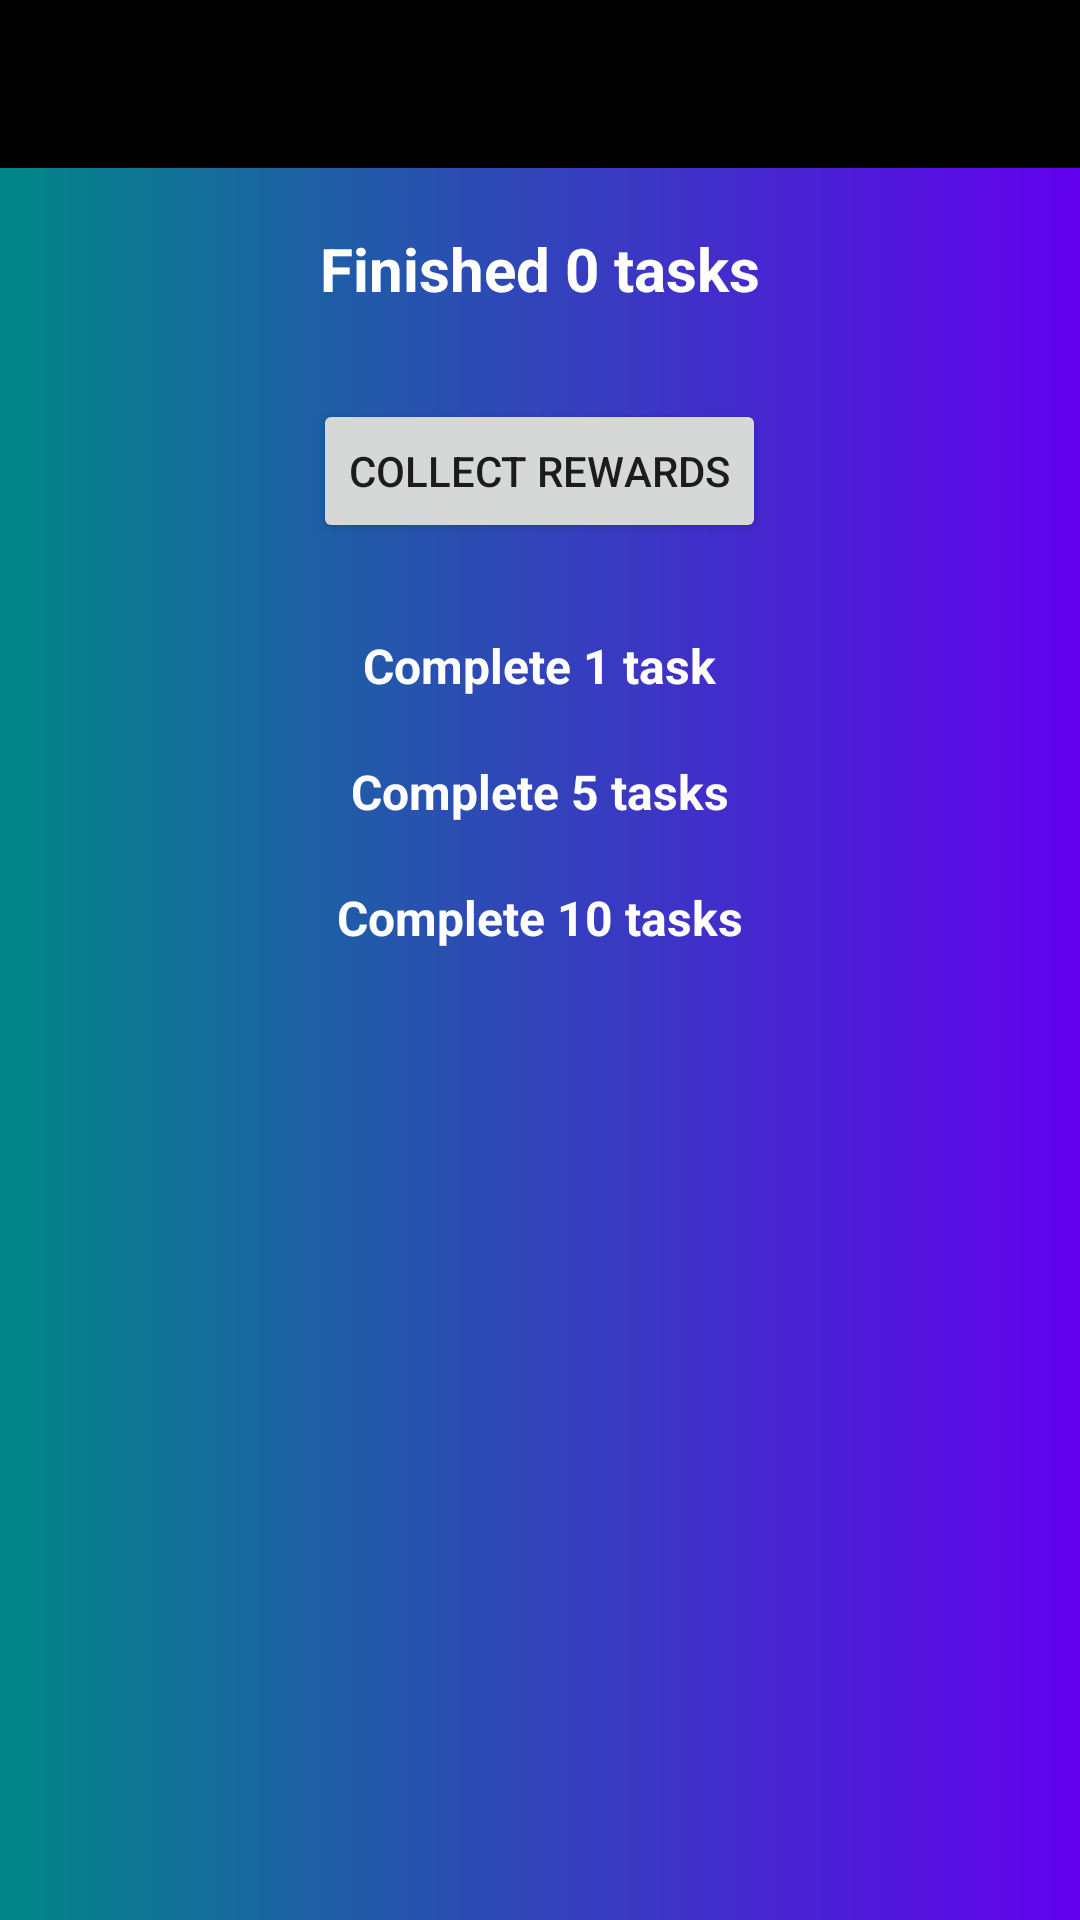

Produce the Android XML layout that renders to this screen, including the resource entries it uses.
<!-- AndroidManifest.xml: application theme Theme.Mobile_final -->
<!-- res/layout/activity_reward.xml -->
<?xml version="1.0" encoding="utf-8"?>
<LinearLayout xmlns:android="http://schemas.android.com/apk/res/android"
    xmlns:app="http://schemas.android.com/apk/res-auto"
    xmlns:tools="http://schemas.android.com/tools"
    android:layout_width="match_parent"
    android:layout_height="match_parent"
    android:background="@drawable/background_design"
    tools:context=".RewardActivity"
    android:id="@+id/linearLayout"
    android:orientation="vertical">

    <androidx.appcompat.widget.Toolbar
        android:id="@+id/homeToolbar"
        android:layout_width="match_parent"
        android:layout_height="wrap_content"
        android:background="#000"
        android:theme="@style/ThemeOverlay.AppCompat.Dark.ActionBar"
        app:popupTheme="@style/ThemeOverlay.AppCompat.Light"
        />

    <ScrollView
        android:layout_width="match_parent"
        android:layout_height="wrap_content">

        <LinearLayout
            android:layout_width="match_parent"
            android:layout_height="wrap_content"
            android:orientation="vertical"
            android:gravity="center">

            <TextView
                android:id="@+id/finish_count"
                android:layout_width="wrap_content"
                android:layout_height="wrap_content"
                android:layout_marginTop="20dp"
                android:layout_marginBottom="30dp"
                android:text="Finished 0 tasks"
                android:textColor="@color/white"
                android:textSize="20dp"
                android:textStyle="bold" />

            <Button
                android:id="@+id/reward_btn"
                android:layout_width="wrap_content"
                android:layout_height="wrap_content"
                android:layout_marginBottom="30dp"
                android:text="Collect Rewards"
                app:layout_constraintEnd_toEndOf="parent"
                app:layout_constraintStart_toStartOf="parent" />

            <LinearLayout
                android:layout_width="match_parent"
                android:layout_height="match_parent"
                android:orientation="horizontal"
                android:layout_marginBottom="20dp"
                android:gravity="center">

                <ImageView
                    android:id="@+id/image1"
                    android:layout_width="23dp"
                    android:layout_height="25dp"
                    android:visibility="gone"
                    app:srcCompat="@android:drawable/btn_star_big_on" />

                <TextView
                    android:id="@+id/task1"
                    android:layout_width="wrap_content"
                    android:layout_height="22dp"
                    android:text="Complete 1 task"
                    android:textColor="@color/white"
                    android:textSize="16dp"
                    android:textStyle="bold" />
            </LinearLayout>

            <LinearLayout
                android:layout_width="match_parent"
                android:layout_height="match_parent"
                android:orientation="horizontal"
                android:layout_marginBottom="20dp"
                android:gravity="center">

                <ImageView
                    android:id="@+id/image5"
                    android:layout_width="23dp"
                    android:layout_height="25dp"
                    android:visibility="gone"
                    app:srcCompat="@android:drawable/btn_star_big_on" />

                <TextView
                    android:id="@+id/task5"
                    android:layout_width="wrap_content"
                    android:layout_height="22dp"
                    android:text="Complete 5 tasks"
                    android:textColor="@color/white"
                    android:textSize="16dp"
                    android:textStyle="bold" />
            </LinearLayout>

            <LinearLayout
                android:layout_width="match_parent"
                android:layout_height="match_parent"
                android:orientation="horizontal"
                android:layout_marginBottom="20dp"
                android:gravity="center">

                <ImageView
                    android:id="@+id/image10"
                    android:layout_width="23dp"
                    android:layout_height="25dp"
                    android:visibility="gone"
                    app:srcCompat="@android:drawable/btn_star_big_on" />

                <TextView
                    android:id="@+id/task10"
                    android:layout_width="wrap_content"
                    android:layout_height="22dp"
                    android:text="Complete 10 tasks"
                    android:textColor="@color/white"
                    android:textSize="16dp"
                    android:textStyle="bold" />
            </LinearLayout>

        </LinearLayout>
    </ScrollView>

</LinearLayout>
<!-- resources referenced by this layout -->
<resources>
  <color name="white">#FFFFFFFF</color>
  <!-- drawable background_design (drawable) -->
  <?xml version="1.0" encoding="utf-8"?>
  <shape xmlns:android="http://schemas.android.com/apk/res/android">
  
      <gradient
          android:endColor="@color/purple_500"
          android:startColor="@color/teal_700"/>
  </shape>
  <style name="Theme.Mobile_final" parent="Theme.MaterialComponents.DayNight.DarkActionBar">
          
          <item name="colorPrimary">@color/purple_500</item>
          <item name="colorPrimaryVariant">@color/purple_700</item>
          <item name="colorOnPrimary">@color/white</item>
          
          <item name="colorSecondary">@color/teal_200</item>
          <item name="colorSecondaryVariant">@color/teal_700</item>
          <item name="colorOnSecondary">@color/black</item>
          
          <item name="android:statusBarColor" tools:targetApi="l">?attr/colorPrimaryVariant</item>
          
          <item name="windowActionBar">false</item>
          <item name="windowNoTitle">true</item>
      </style>
  <color name="purple_500">#FF6200EE</color>
  <color name="teal_700">#FF018786</color>
  <color name="purple_700">#FF3700B3</color>
  <color name="teal_200">#FF03DAC5</color>
  <color name="black">#FF000000</color>
</resources>
